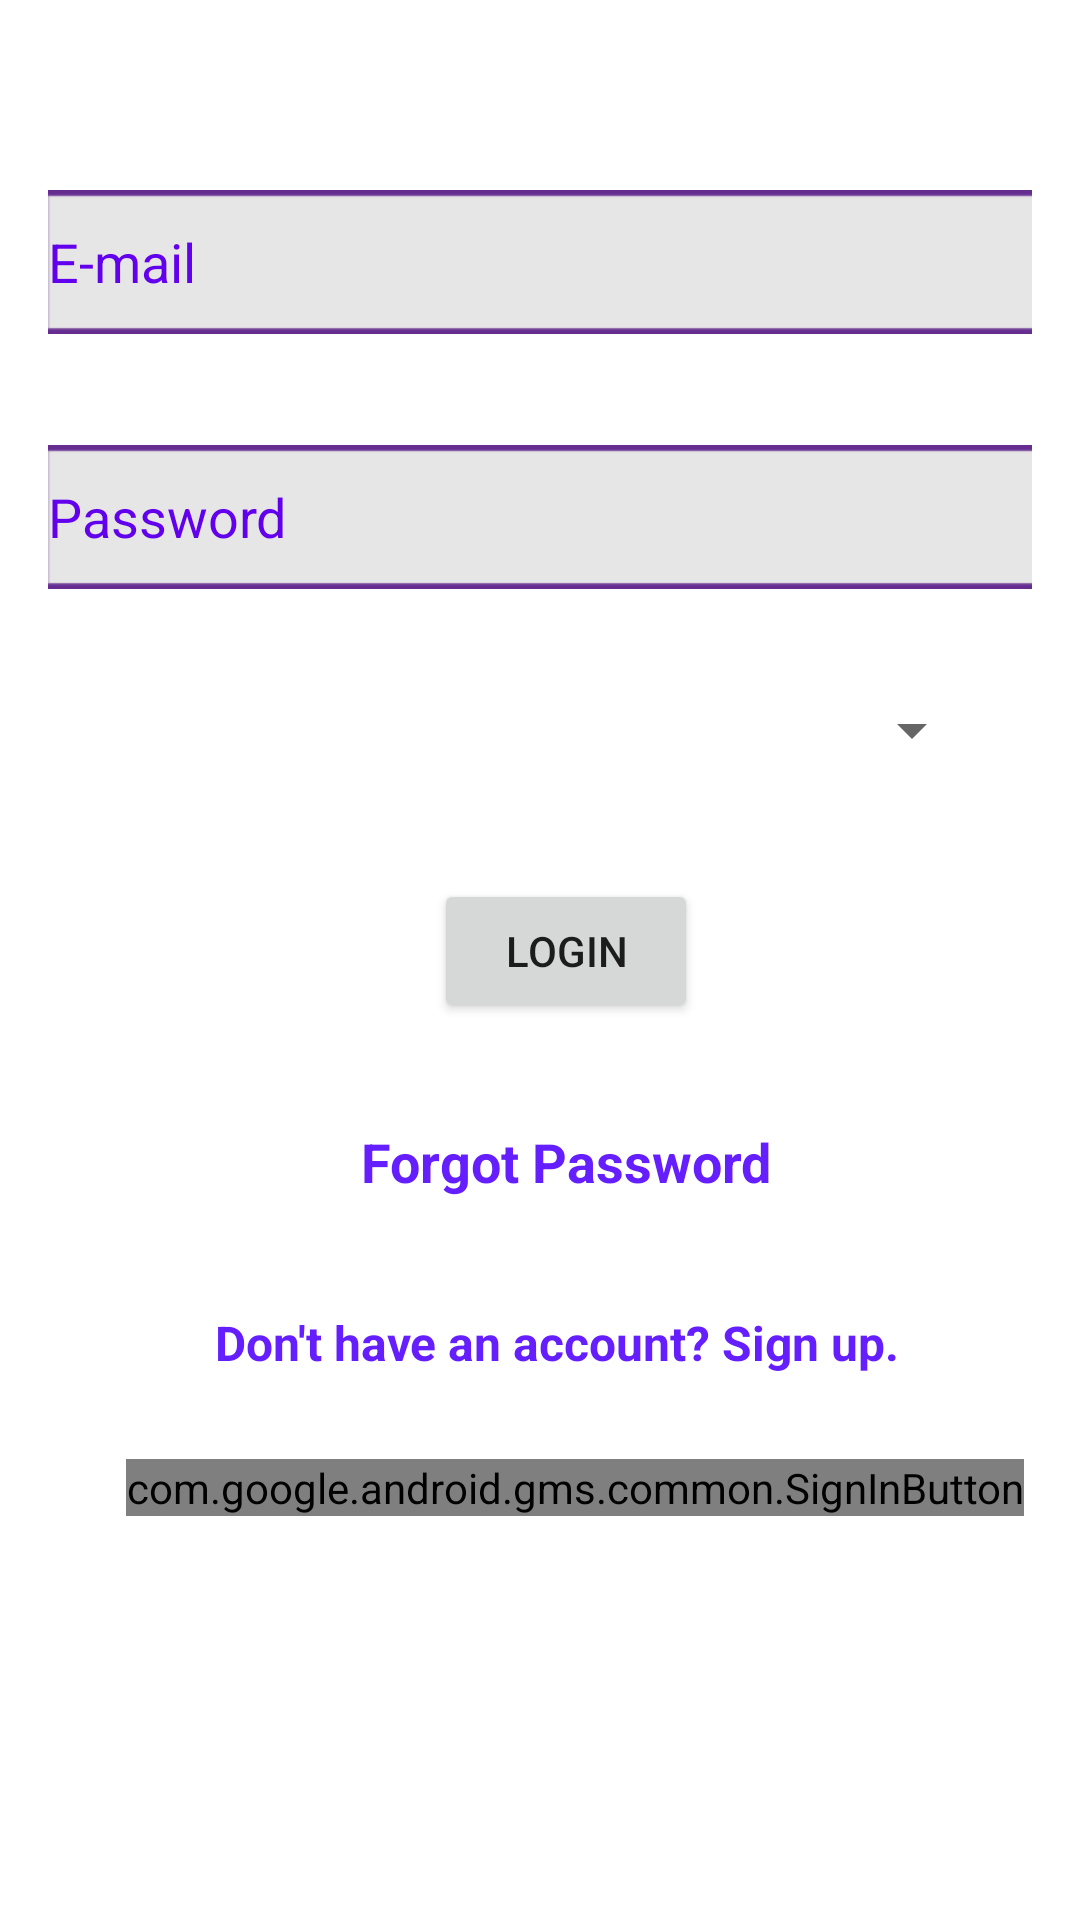

Produce the Android XML layout that renders to this screen, including the resource entries it uses.
<!-- AndroidManifest.xml: application theme Theme.Laundry2 -->
<!-- res/layout/activity_login.xml -->
<?xml version="1.0" encoding="utf-8"?>
<layout xmlns:tools="http://schemas.android.com/tools"
    xmlns:android="http://schemas.android.com/apk/res/android"
    xmlns:app="http://schemas.android.com/apk/res-auto">


    <androidx.constraintlayout.widget.ConstraintLayout
        android:id="@+id/layout_login"
        android:layout_width="match_parent"
        android:layout_height="match_parent"
        android:background="@color/white">

        <com.google.android.gms.common.SignInButton
            android:id="@+id/btn_googlesignin_login"
            android:layout_width="wrap_content"
            android:layout_height="wrap_content"
            app:layout_constraintBottom_toBottomOf="parent"
            app:layout_constraintEnd_toEndOf="@+id/btn_login"
            app:layout_constraintHorizontal_bias="0.487"
            app:layout_constraintStart_toStartOf="@+id/btn_login"
            app:layout_constraintTop_toBottomOf="@+id/txt_gotosignupfromlogin"
            app:layout_constraintVertical_bias="0.122" />

        <Button
            android:id="@+id/btn_login"
            android:layout_width="wrap_content"
            android:layout_height="wrap_content"
            android:text="@string/login"
            app:layout_constraintBottom_toBottomOf="parent"
            app:layout_constraintEnd_toEndOf="@+id/edtxt_password_login"
            app:layout_constraintHorizontal_bias="0.47"
            app:layout_constraintStart_toStartOf="@+id/edtxt_password_login"
            app:layout_constraintTop_toBottomOf="@+id/edtxt_password_login"
            app:layout_constraintVertical_bias="0.244" />

        <EditText
            android:id="@+id/edtxt_email_login"
            android:layout_width="match_parent"
            android:layout_height="48dp"
            android:layout_marginStart="16dp"
            android:layout_marginEnd="16dp"
            android:background="@drawable/laundryhouseadapterbackground"
            android:ems="10"
            android:hint="@string/e_mail"
            android:importantForAutofill="no"
            android:inputType="none|textEmailAddress"
            android:minHeight="48dp"
            android:textColor="@color/purple_500"
            android:textColorHint="@color/purple_500"
            app:layout_constraintBottom_toBottomOf="parent"
            app:layout_constraintEnd_toEndOf="parent"
            app:layout_constraintHorizontal_bias="0.497"
            app:layout_constraintStart_toStartOf="parent"
            app:layout_constraintTop_toTopOf="parent"
            app:layout_constraintVertical_bias="0.107" />

        <EditText
            android:id="@+id/edtxt_password_login"
            android:layout_width="match_parent"
            android:layout_height="48dp"
            android:layout_marginStart="16dp"
            android:layout_marginEnd="16dp"
            android:background="@drawable/laundryhouseadapterbackground"
            android:ems="10"
            android:hint="@string/password"
            android:importantForAutofill="no"
            android:inputType="textPassword"
            android:minHeight="48dp"
            android:textColor="@color/purple_500"
            android:textColorHint="@color/purple_500"
            app:layout_constraintBottom_toBottomOf="parent"
            app:layout_constraintEnd_toEndOf="@+id/edtxt_email_login"
            app:layout_constraintHorizontal_bias="0.0"
            app:layout_constraintStart_toStartOf="@+id/edtxt_email_login"
            app:layout_constraintTop_toBottomOf="@+id/edtxt_email_login"
            app:layout_constraintVertical_bias="0.077" />

        <TextView
            android:id="@+id/txt_forgotpassword_login"
            android:layout_width="wrap_content"
            android:layout_height="wrap_content"
            android:layout_marginTop="34dp"
            android:clickable="true"
            android:focusable="true"
            android:minHeight="48dp"
            android:text="@string/forgot_password"
            android:textColor="#651FFF"
            android:textSize="18sp"
            android:textStyle="bold"
            app:layout_constraintBottom_toBottomOf="parent"
            app:layout_constraintEnd_toEndOf="@+id/btn_login"
            app:layout_constraintStart_toStartOf="@+id/btn_login"
            app:layout_constraintTop_toBottomOf="@+id/btn_login"
            app:layout_constraintVertical_bias="0.0" />

        <TextView
            android:id="@+id/txt_gotosignupfromlogin"
            android:layout_width="234dp"
            android:layout_height="31dp"
            android:text="@string/don_t_have_an_account_sign_up"
            android:textColor="#651FFF"
            android:textSize="16sp"
            android:textStyle="bold"
            app:layout_constraintBottom_toBottomOf="parent"
            app:layout_constraintEnd_toEndOf="@+id/btn_login"
            app:layout_constraintStart_toStartOf="@+id/btn_login"
            app:layout_constraintTop_toBottomOf="@+id/txt_forgotpassword_login"
            app:layout_constraintVertical_bias="0.073" />

        <Spinner
            android:id="@+id/spinner_login"
            android:layout_width="0dp"
            android:layout_height="wrap_content"
            android:layout_marginStart="32dp"
            android:layout_marginEnd="32dp"
            android:minHeight="48dp"
            android:prompt="@string/select_user_type"
            android:spinnerMode="dropdown"
            app:layout_constraintBottom_toTopOf="@+id/btn_login"
            app:layout_constraintEnd_toEndOf="parent"
            app:layout_constraintHorizontal_bias="0.0"
            app:layout_constraintStart_toStartOf="parent"
            app:layout_constraintTop_toBottomOf="@+id/edtxt_password_login"
            app:layout_constraintVertical_bias="0.473"
            tools:ignore="SpeakableTextPresentCheck" />

    </androidx.constraintlayout.widget.ConstraintLayout>
</layout>
<!-- resources referenced by this layout -->
<resources>
  <!-- drawable laundryhouseadapterbackground: png bitmap (drawable-v24, 694 bytes) -->
  <string name="don_t_have_an_account_sign_up">Don\'t have an account? Sign up.</string>
  <string name="e_mail">E-mail</string>
  <string name="forgot_password">Forgot Password</string>
  <string name="login">Login</string>
  <string name="password">Password</string>
  <string name="select_user_type">SELECT USER TYPE</string>
  <style name="Theme.Laundry2" parent="Theme.MaterialComponents.DayNight.DarkActionBar">
          
          <item name="colorPrimary">@color/purple_500</item>
          <item name="colorPrimaryVariant">@color/purple_700</item>
          <item name="colorOnPrimary">@color/white</item>
          
          <item name="colorSecondary">@color/teal_200</item>
          <item name="colorSecondaryVariant">@color/teal_700</item>
          <item name="colorOnSecondary">@color/black</item>
          
          <item name="android:statusBarColor" tools:targetApi="l">?attr/colorPrimaryVariant</item>
          
      </style>
  <!-- not gathered from this repository: default colours our renderer supplied (Android Studio template values) -->
  <color name="purple_500">#FF6200EE</color>
  <color name="purple_700">#FF3700B3</color>
  <color name="teal_200">#FF03DAC5</color>
  <color name="teal_700">#FF018786</color>
  <color name="black">#FF000000</color>
  <color name="white">#FFFFFFFF</color>
</resources>
